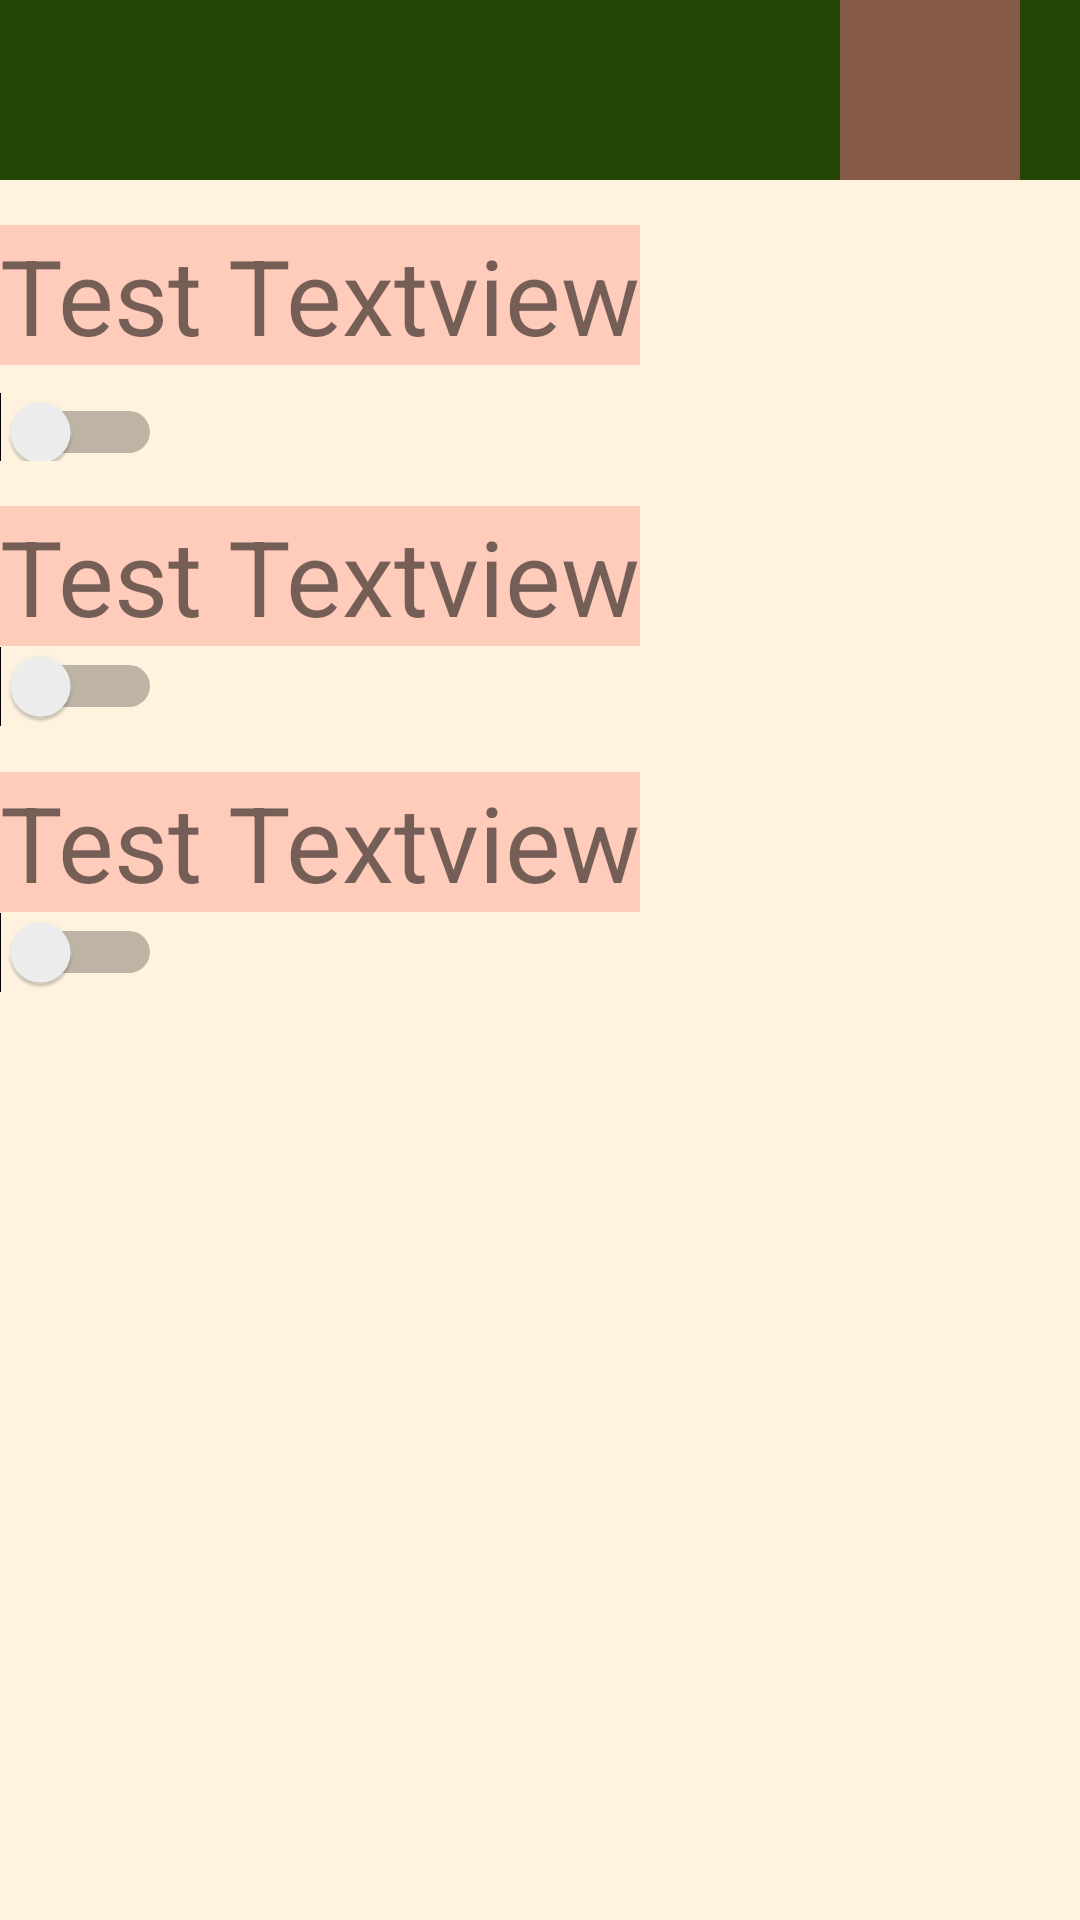

Write the Android layout XML for this screen, with the resource values it uses.
<!-- AndroidManifest.xml: application theme Theme.AlwaysByYourSide_Main -->
<!-- res/layout/fragment_notifications.xml -->
<?xml version="1.0" encoding="utf-8"?>
<LinearLayout xmlns:android="http://schemas.android.com/apk/res/android"
    xmlns:app="http://schemas.android.com/apk/res-auto"
    xmlns:tools="http://schemas.android.com/tools"
    android:background="#fff3e0"
    android:layout_width="match_parent"
    android:layout_height="match_parent"
    android:orientation="vertical">

    <androidx.constraintlayout.widget.ConstraintLayout
        android:background="#224504"
        android:layout_width="match_parent"
        android:layout_height="wrap_content"
        tools:ignore="MissingConstraints">

        <ImageView
            android:src="@drawable/ic_person_48px"
            android:id="@+id/show_about"
            android:background="#845945"
            android:layout_width="60dp"
            android:layout_height="60dp"
            android:layout_marginRight="20dp"
            app:layout_constraintEnd_toEndOf="parent">
        </ImageView>

    </androidx.constraintlayout.widget.ConstraintLayout>


    <LinearLayout
        android:layout_marginTop="15dp"
        android:layout_width="match_parent"
        android:layout_height="wrap_content"
        android:orientation="vertical"
        android:gravity="start"
        tools:ignore="MissingConstraints">

        <TextView
            android:id="@+id/tv_text1"
            android:background="#ffccbc"
            android:layout_marginEnd="36dp"
            android:text="Test Textview"
            android:textSize="35dp"
            android:layout_width="wrap_content"
            android:layout_height="wrap_content"
            tools:ignore="MissingConstraints">
        </TextView>

        <Switch
            android:paddingTop="13dp"
            android:layout_width="wrap_content"
            android:layout_height="wrap_content"
            tools:ignore="MissingConstraints,UseSwitchCompatOrMaterialXml">
        </Switch>
        <TextView
            android:id="@+id/tv_text2"
            android:layout_marginTop="15dp"
            android:background="#ffccbc"
            android:layout_marginEnd="36dp"
            android:text="Test Textview"
            android:textSize="35dp"
            android:layout_width="wrap_content"
            android:layout_height="wrap_content"
            tools:ignore="MissingConstraints">
        </TextView>

        <Switch
            android:layout_width="wrap_content"
            android:layout_height="wrap_content"
            tools:ignore="MissingConstraints,UseSwitchCompatOrMaterialXml">
        </Switch>

        <TextView
            android:id="@+id/tv_text3"
            android:layout_marginTop="15dp"
            android:background="#ffccbc"
            android:layout_marginEnd="36dp"
            android:text="Test Textview"
            android:textSize="35dp"
            android:layout_width="wrap_content"
            android:layout_height="wrap_content"
            tools:ignore="MissingConstraints">
        </TextView>

        <Switch
            android:layout_width="wrap_content"
            android:layout_height="wrap_content"
            tools:ignore="MissingConstraints,UseSwitchCompatOrMaterialXml">
        </Switch>
    </LinearLayout>

</LinearLayout>
<!-- resources referenced by this layout -->
<resources>
  <style name="Theme.AlwaysByYourSide_Main" parent="Theme.MaterialComponents.DayNight.DarkActionBar">
          
          <item name="colorPrimary">@color/purple_500</item>
          <item name="colorPrimaryVariant">@color/purple_700</item>
          <item name="colorOnPrimary">@color/white</item>
          
          <item name="colorSecondary">@color/teal_200</item>
          <item name="colorSecondaryVariant">@color/teal_700</item>
          <item name="colorOnSecondary">@color/black</item>
          
          <item name="android:statusBarColor" tools:targetApi="l">?attr/colorPrimaryVariant</item>
          
      </style>
  <color name="purple_500">#ffab91</color>
  <color name="purple_700">#ffccbc</color>
  <color name="white">#FFFFFFFF</color>
  <color name="teal_200">#FF03DAC5</color>
  <color name="teal_700">#FF018786</color>
  <color name="black">#FF000000</color>
</resources>
